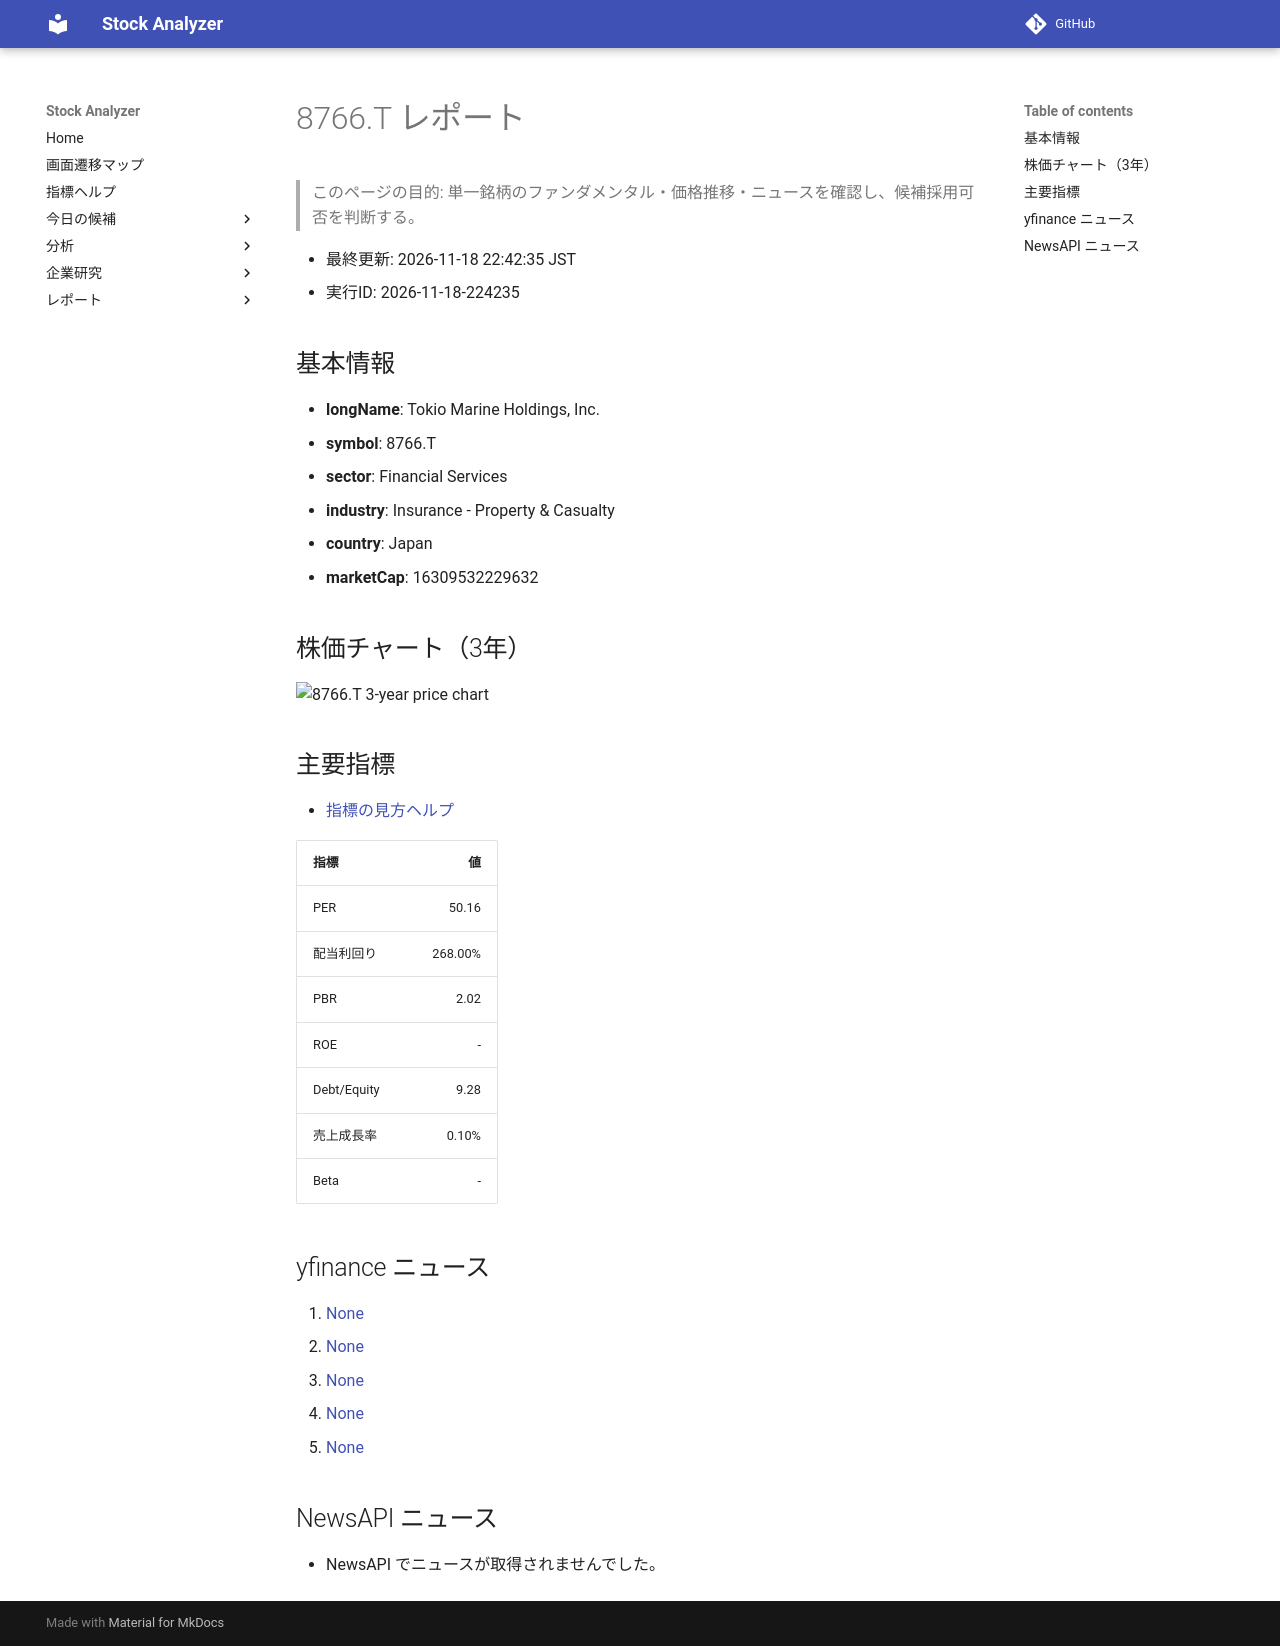

repository: Yumi-note/Making-APP · page: reports/2026-11-18/224235/8766_T/index.html · generator: mkdocs

# 8766.T レポート

> このページの目的: 単一銘柄のファンダメンタル・価格推移・ニュースを確認し、候補採用可否を判断する。

- 最終更新: 2026-11-18 22:42:35 JST
- 実行ID: 2026-11-18-224235

## 基本情報

- **longName**: Tokio Marine Holdings, Inc.
- **symbol**: 8766.T
- **sector**: Financial Services
- **industry**: Insurance - Property & Casualty
- **country**: Japan
- **marketCap**: 16309532229632

## 株価チャート（3年）

![8766.T 3-year price chart](8766_T_3y.png)

## 主要指標

- [指標の見方ヘルプ](../../../../indicators.md)

| 指標 | 値 |
|---|---:|
| PER | 50.16 |
| 配当利回り | 268.00% |
| PBR | 2.02 |
| ROE | - |
| Debt/Equity | 9.28 |
| 売上成長率 | 0.10% |
| Beta | - |

## yfinance ニュース

1. [None](None)
2. [None](None)
3. [None](None)
4. [None](None)
5. [None](None)

## NewsAPI ニュース

- NewsAPI でニュースが取得されませんでした。
